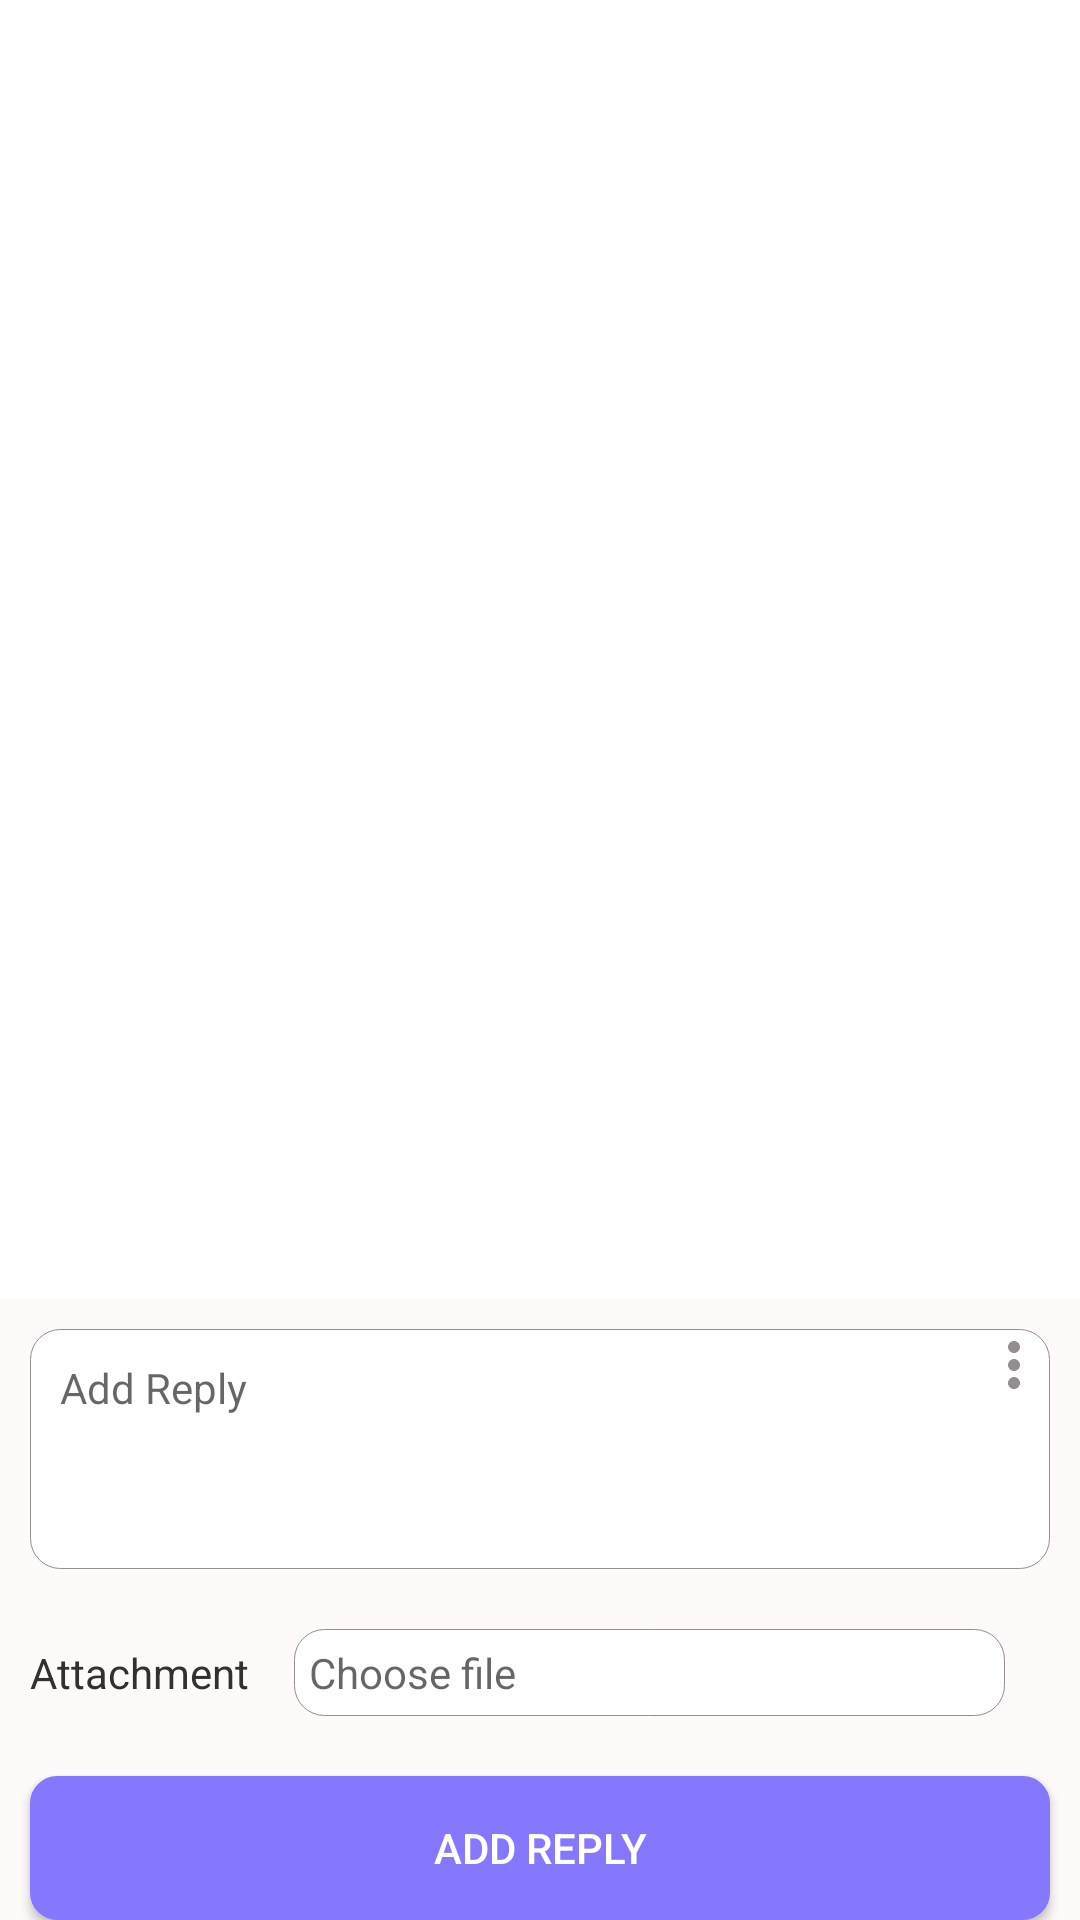

Android layout source for this screen:
<!-- AndroidManifest.xml: application theme AppTheme -->
<!-- res/layout/fragment_user_reply_screen.xml -->
<?xml version="1.0" encoding="utf-8"?>
<RelativeLayout xmlns:android="http://schemas.android.com/apk/res/android"
    xmlns:tools="http://schemas.android.com/tools"
    android:layout_width="match_parent"
    android:layout_height="match_parent"
    android:background="@color/bg"
    xmlns:app="http://schemas.android.com/apk/res-auto">

    <android.support.v7.widget.RecyclerView
        android:id="@+id/recycler_list"
        android:layout_above="@+id/reply_layout"
        android:layout_width="match_parent"
        android:background="@color/white"
        android:layout_height="match_parent">
    </android.support.v7.widget.RecyclerView>

    <LinearLayout
        android:id="@+id/reply_layout"
        android:layout_width="match_parent"
        android:layout_height="wrap_content"
        android:orientation="horizontal"
        android:layout_above="@+id/add_files"
        android:layout_marginTop="10dp"
        android:layout_marginLeft="10dp"
        android:layout_marginRight="10dp"
        android:background="@drawable/rectangular_shape">

        <EditText
            android:id="@+id/ed_reply"
            android:layout_width="0dp"
            android:layout_height="80dp"
            android:layout_weight="1.8"
            android:gravity="top"
            android:textSize="@dimen/text_size"
            android:hint="Add Reply"
            android:imeOptions="actionDone"
            android:padding="10dp"
            android:background="@null"
            android:scrollbars="vertical"/>
        <ImageView
            android:layout_width="wrap_content"
            android:layout_height="wrap_content"
            android:background="@drawable/ic_setting"/>
    </LinearLayout>

    <LinearLayout
        android:id="@+id/add_files"
        android:layout_width="match_parent"
        android:layout_height="wrap_content"
        android:orientation="vertical"
        android:layout_above="@+id/btn_add_reply"
        android:layout_margin="10dp">

        <LinearLayout
            android:layout_width="match_parent"
            android:layout_height="wrap_content"
            android:orientation="horizontal">


            <TextView
                android:id="@+id/tv_attachment"
                android:layout_width="wrap_content"
                android:layout_height="21dp"
                android:layout_marginTop="10dp"
                android:imeOptions="actionNext"
                android:text="Attachment"
                android:textSize="14sp"
                android:textColor="@color/text_color" />

            <TextView
                android:id="@+id/tv_attachment_name"
                android:layout_width="match_parent"
                android:layout_height="wrap_content"
                android:layout_marginTop="10dp"
                android:layout_marginLeft="15dp"
                android:layout_marginRight="15dp"
                android:padding="5dp"
                android:gravity="start|center"
                android:background="@drawable/rectangular_shape"
                android:imeOptions="actionNext"
                android:textSize="14sp"
                android:hint="Choose file"
                android:textColor="@color/text_color" />
        </LinearLayout>
        </LinearLayout>

        <Button
            android:id="@+id/btn_add_reply"
            android:layout_width="match_parent"
            android:layout_height="wrap_content"
            android:text="@string/add_reply"
            android:layout_marginLeft="10dp"
            android:layout_alignParentBottom="true"
            android:layout_marginRight="10dp"
            android:layout_marginTop="10dp"
            android:layout_marginBottom="0dp"
            android:textColor="@color/white"
            android:background="@drawable/rectangular_shape_square"/>

</RelativeLayout>
<!-- resources referenced by this layout -->
<resources>
  <color name="bg">#FFFAFA</color>
  <color name="text_color">#333030</color>
  <color name="white">#FFFFFF</color>
  <dimen name="text_size">14sp</dimen>
  <!-- drawable ic_setting (drawable-xhdpi) -->
  <vector android:height="24dp" android:tint="#948E8E"
      android:viewportHeight="24.0" android:viewportWidth="24.0"
      android:width="24dp" xmlns:android="http://schemas.android.com/apk/res/android">
      <path android:fillColor="#FF000000" android:pathData="M12,8c1.1,0 2,-0.9 2,-2s-0.9,-2 -2,-2 -2,0.9 -2,2 0.9,2 2,2zM12,10c-1.1,0 -2,0.9 -2,2s0.9,2 2,2 2,-0.9 2,-2 -0.9,-2 -2,-2zM12,16c-1.1,0 -2,0.9 -2,2s0.9,2 2,2 2,-0.9 2,-2 -0.9,-2 -2,-2z"/>
  </vector>
  <!-- drawable rectangular_shape (drawable) -->
  <?xml version="1.0" encoding="utf-8"?>
  <shape xmlns:android="http://schemas.android.com/apk/res/android"
      android:shape="rectangle">
      <corners
          android:radius="10dp"/>
      <stroke
          android:color="@color/hint_color"
          android:width="0.3dp"/>
      <solid
          android:color="@color/white"/>
  
  </shape>
  <!-- drawable rectangular_shape_square (drawable) -->
  <shape xmlns:android="http://schemas.android.com/apk/res/android"
      android:shape="rectangle" >
      <solid android:color="#8578ff" />
      <corners android:radius="8dp" />
      <stroke android:color="#8578ff" android:width="2dp" />
  </shape>
  <string name="add_reply">Add Reply</string>
  <style name="AppTheme" parent="Theme.AppCompat.Light.DarkActionBar">
          
          <item name="colorPrimary">@color/colorPrimary</item>
          <item name="colorPrimaryDark">@color/colorPrimaryDark</item>
          <item name="colorAccent">@color/colorAccent</item>
      </style>
  <color name="hint_color">#948e8e</color>
  <color name="colorPrimary">#3F51B5</color>
  <color name="colorPrimaryDark">#303F9F</color>
  <color name="colorAccent">#FF4081</color>
</resources>
